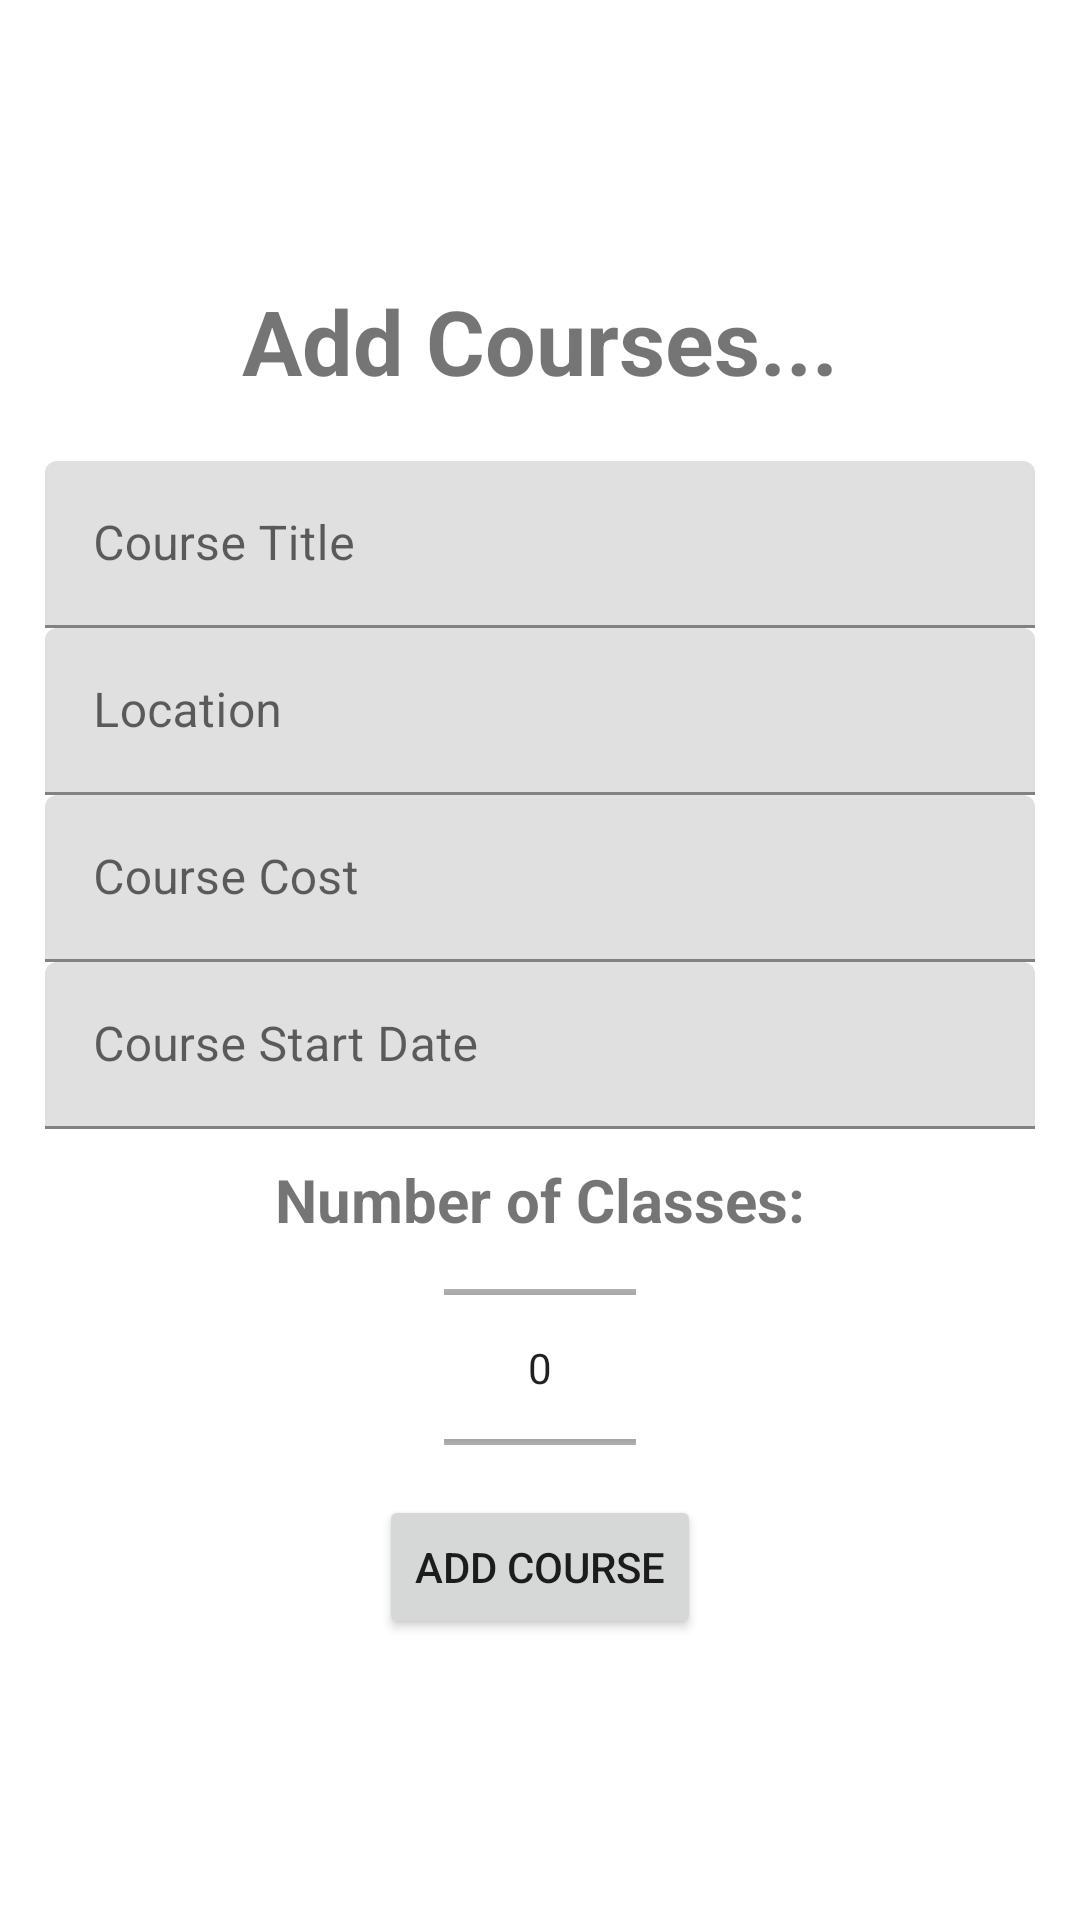

Reconstruct the res/layout file that produces this screen, plus the resources it refers to.
<!-- AndroidManifest.xml: application theme Theme.Stagecoach_Marshmallow -->
<!-- res/layout/activity_add_courses.xml -->
<?xml version="1.0" encoding="utf-8"?>
<LinearLayout xmlns:android="http://schemas.android.com/apk/res/android"
    xmlns:app="http://schemas.android.com/apk/res-auto"
    xmlns:tools="http://schemas.android.com/tools"
    android:layout_width="match_parent"
    android:layout_height="match_parent"
    android:gravity="center"
    android:orientation="vertical"
    android:padding="15dp"
    tools:context=".AddCourses">

    <TextView
        android:layout_width="match_parent"
        android:layout_height="wrap_content"
        android:layout_marginBottom="20sp"
        android:gravity="center"
        android:text="Add Courses..."
        android:textSize="30sp"
        android:textStyle="bold" />

    <com.google.android.material.textfield.TextInputLayout
        android:layout_width="match_parent"
        android:layout_height="wrap_content">

        <com.google.android.material.textfield.TextInputEditText
            android:id="@+id/CourseTitle"
            android:layout_width="match_parent"
            android:layout_height="wrap_content"
            android:hint="Course Title"
            tools:ignore="TouchTargetSizeCheck" />

    </com.google.android.material.textfield.TextInputLayout>

    <com.google.android.material.textfield.TextInputLayout
        android:layout_width="match_parent"
        android:layout_height="wrap_content">

        <com.google.android.material.textfield.TextInputEditText
            android:id="@+id/Location"
            android:layout_width="match_parent"
            android:layout_height="wrap_content"
            android:hint="Location"
            tools:ignore="TouchTargetSizeCheck" />

    </com.google.android.material.textfield.TextInputLayout>

    <com.google.android.material.textfield.TextInputLayout
        android:layout_width="match_parent"
        android:layout_height="wrap_content"
        app:startIconDrawable="@drawable/ic_gbp"> 

        <com.google.android.material.textfield.TextInputEditText
            android:id="@+id/CostOfCourse"
            android:layout_width="match_parent"
            android:layout_height="wrap_content"
            android:hint="Course Cost"
            android:inputType="numberDecimal"
            tools:ignore="TouchTargetSizeCheck" />

    </com.google.android.material.textfield.TextInputLayout>


    <com.google.android.material.textfield.TextInputLayout
        android:layout_width="match_parent"
        android:layout_height="wrap_content">

        <EditText
            android:id="@+id/DateOfCourse"
            android:layout_width="match_parent"
            android:layout_height="wrap_content"
            android:focusable="false"
            android:hint="Course Start Date"
            android:clickable="true"
            android:inputType="date" />

    </com.google.android.material.textfield.TextInputLayout>

    <TextView
        android:layout_width="match_parent"
        android:layout_height="wrap_content"
        android:layout_marginTop="10dp"
        android:gravity="center"
        android:text="Number of Classes:"
        android:textSize="20sp"
        android:textStyle="bold" />

    <NumberPicker
        android:id="@+id/num_classes"
        android:layout_width="wrap_content"
        android:layout_height="85dp"
        android:layout_gravity="center"
        android:descendantFocusability="blocksDescendants" />

    <ProgressBar
        android:id="@+id/progressBar"
        android:visibility="gone"
        android:layout_width="wrap_content"
        android:layout_height="wrap_content" />

    <Button
        android:id="@+id/add_course"
        android:layout_width="wrap_content"
        android:layout_height="wrap_content"
        android:text="Add Course" />


</LinearLayout>
<!-- resources referenced by this layout -->
<resources>
  <style name="Theme.Stagecoach_Marshmallow" parent="Theme.MaterialComponents.DayNight.DarkActionBar">
          
          <item name="colorPrimary">@color/dark_orange_logo</item>
          <item name="colorPrimaryVariant">@color/dark_orange_buttons</item>
          <item name="colorOnPrimary">@color/white_button_text_color</item>
          
          <item name="colorSecondary">@color/white_main_background</item>
          <item name="colorSecondaryVariant">@color/yellow_banner_color</item>
          <item name="colorOnSecondary">@color/text_color</item>
          
          <item name="android:statusBarColor">?attr/colorPrimaryVariant</item>
          
      </style>
  <color name="dark_orange_logo">#E69E22</color>
  <color name="dark_orange_buttons">#D65F0C</color>
  <color name="white_button_text_color">#FFFFFF</color>
  <color name="white_main_background">#FFFFFF</color>
  <color name="yellow_banner_color">#F3CD35</color>
  <color name="text_color">#FF000000</color>
</resources>
